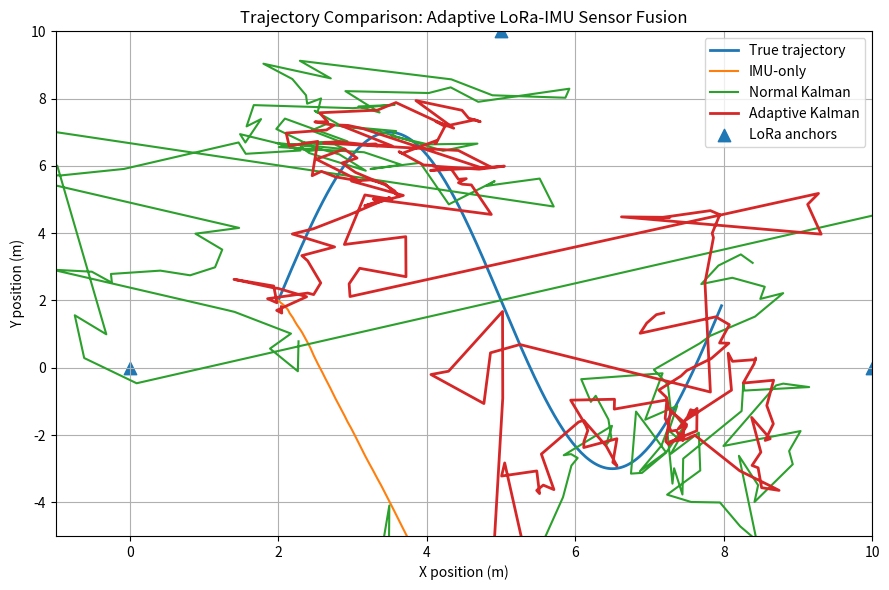
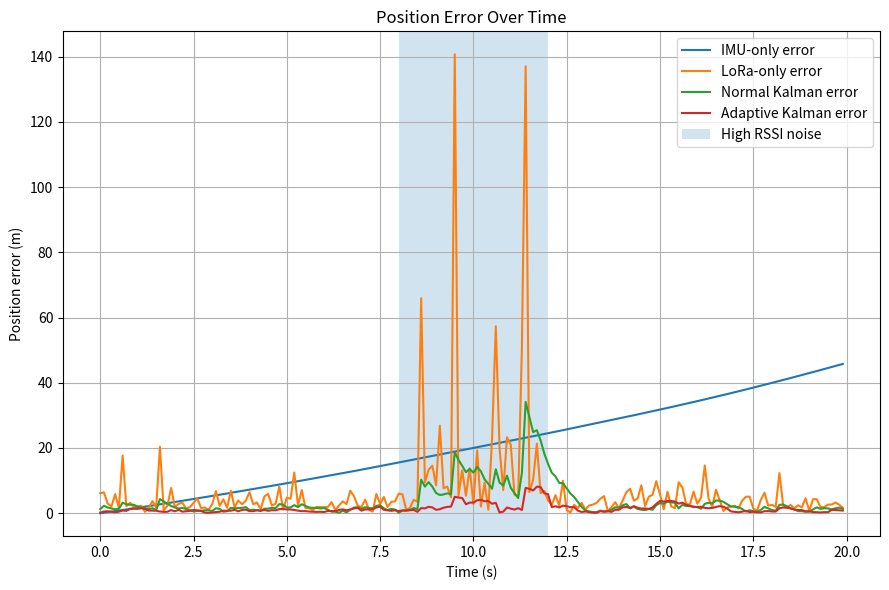
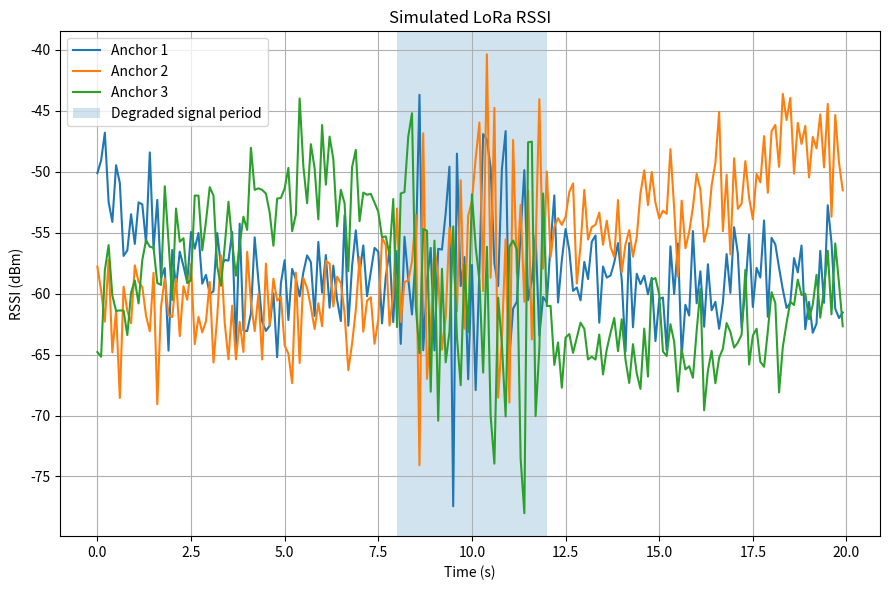
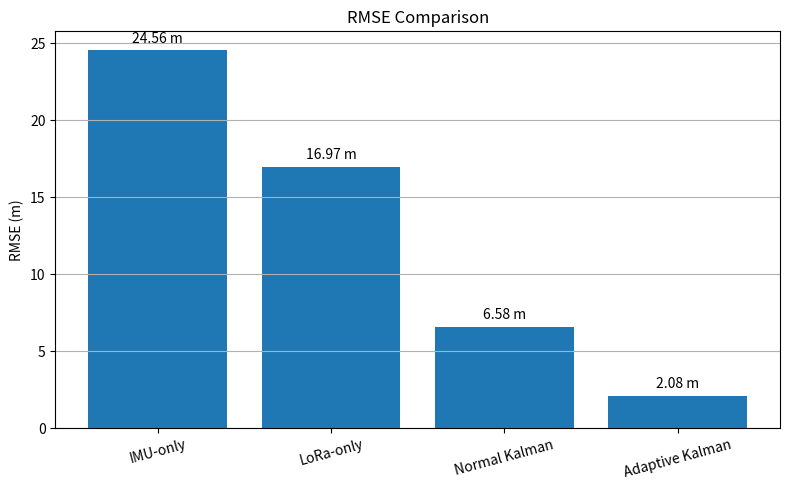

Recreate these plots in Python, in order.
import numpy as np
import matplotlib.pyplot as plt

# ============================================================
# ADAPTIVE LoRa-IMU SENSOR FUSION
# FINAL POLISHED SOFTWARE SIMULATION
#
# IMPORTANT:
# This implementation uses a LINEAR KALMAN FILTER.
# It is not an EKF because the state and measurement models
# used here are linear.
#
# All results in this program are SIMULATED results.
# They are NOT real-hardware accuracy measurements.
# ============================================================

np.random.seed(7)

# ============================================================
# 1. SIMULATION SETTINGS
# ============================================================

dt = 0.1
T = 20.0
t = np.arange(0, T, dt)
N = len(t)

# ============================================================
# 2. TRUE 2-D MOVEMENT
# ============================================================

true_x = 2.0 + 6.0 * (t / T)
true_y = 2.0 + 5.0 * np.sin(2 * np.pi * t / T)

true_pos = np.column_stack((true_x, true_y))

true_vx = np.gradient(true_x, dt)
true_vy = np.gradient(true_y, dt)

true_ax = np.gradient(true_vx, dt)
true_ay = np.gradient(true_vy, dt)

true_acc = np.column_stack((true_ax, true_ay))

# ============================================================
# 3. SIMULATED IMU
# ============================================================

imu_noise_std = 0.15

# Simulated accelerometer bias
imu_bias = np.array([0.08, -0.06])

imu_acc = (
    true_acc
    + imu_bias
    + np.random.normal(0, imu_noise_std, (N, 2))
)

# ------------------------------------------------------------
# IMU-only dead reckoning
# ------------------------------------------------------------

imu_vel = np.zeros((N, 2))
imu_pos = np.zeros((N, 2))

imu_pos[0] = true_pos[0]

for k in range(1, N):

    # Acceleration -> velocity
    imu_vel[k] = imu_vel[k - 1] + imu_acc[k] * dt

    # Velocity -> position
    imu_pos[k] = (
        imu_pos[k - 1]
        + imu_vel[k] * dt
        + 0.5 * imu_acc[k] * dt**2
    )

# ============================================================
# 4. LoRa ANCHORS
# ============================================================

anchors = np.array([
    [0.0, 0.0],
    [10.0, 0.0],
    [5.0, 10.0]
])

RSSI_0 = -40.0
d0 = 1.0
PLE = 2.2

normal_rssi_noise = 3.0

# ============================================================
# 5. SIMULATED LoRa RSSI
# ============================================================

rssi_data = np.zeros((N, 3))

for k in range(N):

    for a in range(3):

        distance = np.linalg.norm(
            true_pos[k] - anchors[a]
        )

        distance = max(distance, 0.1)

        # Deliberately simulate a degraded signal period
        # from 8 s to 12 s.
        if 8.0 <= t[k] <= 12.0:
            noise_std = 7.0
        else:
            noise_std = normal_rssi_noise

        # Log-distance path-loss model
        rssi_data[k, a] = (
            RSSI_0
            - 10.0 * PLE * np.log10(distance / d0)
            + np.random.normal(0, noise_std)
        )

# ============================================================
# 6. RSSI -> DISTANCE
# ============================================================

estimated_distances = d0 * 10 ** (
    (RSSI_0 - rssi_data) / (10.0 * PLE)
)

# ============================================================
# 7. 3-ANCHOR TRILATERATION
# ============================================================

def trilaterate(anchor_points, distances):
    """
    Estimate 2-D position from three fixed anchors.
    """

    x1, y1 = anchor_points[0]
    x2, y2 = anchor_points[1]
    x3, y3 = anchor_points[2]

    r1, r2, r3 = distances

    A = 2.0 * np.array([
        [x2 - x1, y2 - y1],
        [x3 - x1, y3 - y1]
    ])

    b = np.array([
        r1**2 - r2**2
        + x2**2 + y2**2
        - x1**2 - y1**2,

        r1**2 - r3**2
        + x3**2 + y3**2
        - x1**2 - y1**2
    ])

    try:
        return np.linalg.solve(A, b)

    except np.linalg.LinAlgError:
        return np.array([np.nan, np.nan])


lora_pos = np.array([
    trilaterate(anchors, estimated_distances[k])
    for k in range(N)
])

# Replace invalid values, if any
for k in range(N):

    if np.any(~np.isfinite(lora_pos[k])):

        if k > 0:
            lora_pos[k] = lora_pos[k - 1]
        else:
            lora_pos[k] = true_pos[0]

# ============================================================
# 8. LINEAR KALMAN FILTER
#
# State = [x, y, vx, vy]
# Measurement = [x, y]
# ============================================================

F = np.array([
    [1, 0, dt, 0],
    [0, 1, 0, dt],
    [0, 0, 1, 0],
    [0, 0, 0, 1]
])

H = np.array([
    [1, 0, 0, 0],
    [0, 1, 0, 0]
])

Q = np.diag([
    0.01,
    0.01,
    0.10,
    0.10
])

R_normal = np.diag([
    4.0,
    4.0
])

# ============================================================
# 9. NORMAL / ADAPTIVE KALMAN FILTER
# ============================================================

def run_kalman(adaptive=False):

    x = np.array([
        true_pos[0, 0],
        true_pos[0, 1],
        0.0,
        0.0
    ])

    P = np.eye(4)

    estimates = np.zeros((N, 4))
    adaptive_scale_history = np.ones(N)

    for k in range(N):

        # ----------------------------------------------------
        # Prediction
        # ----------------------------------------------------

        x_pred = F @ x

        P_pred = (
            F @ P @ F.T
            + Q
        )

        # ----------------------------------------------------
        # Measurement noise adaptation
        # ----------------------------------------------------

        if adaptive:

            # Measure disagreement between the 3 RSSI values.
            # Larger spread -> less confidence in LoRa position.
            rssi_spread = np.std(rssi_data[k])

            if rssi_spread > 5.0:
                scale = 8.0

            elif rssi_spread > 3.5:
                scale = 3.0

            else:
                scale = 1.0

            # Extra protection during the deliberately degraded
            # signal interval.
            if 8.0 <= t[k] <= 12.0:
                scale *= 2.0

            R = R_normal * scale
            adaptive_scale_history[k] = scale

        else:

            R = R_normal

        # ----------------------------------------------------
        # Measurement update
        # ----------------------------------------------------

        z = lora_pos[k]

        innovation = z - H @ x_pred

        S = (
            H @ P_pred @ H.T
            + R
        )

        K = (
            P_pred
            @ H.T
            @ np.linalg.inv(S)
        )

        x = (
            x_pred
            + K @ innovation
        )

        P = (
            np.eye(4)
            - K @ H
        ) @ P_pred

        estimates[k] = x

    return estimates, adaptive_scale_history


normal_kalman, normal_scale = run_kalman(adaptive=False)

adaptive_kalman, adaptive_scale = run_kalman(adaptive=True)

# ============================================================
# 10. ERROR CALCULATIONS
# ============================================================

def position_error(estimate, truth):
    return np.linalg.norm(
        estimate[:, :2] - truth,
        axis=1
    )


imu_error = np.linalg.norm(
    imu_pos - true_pos,
    axis=1
)

lora_error = np.linalg.norm(
    lora_pos - true_pos,
    axis=1
)

normal_error = position_error(
    normal_kalman,
    true_pos
)

adaptive_error = position_error(
    adaptive_kalman,
    true_pos
)


def rmse(error):
    return np.sqrt(np.mean(error**2))


imu_rmse = rmse(imu_error)
lora_rmse = rmse(lora_error)
normal_rmse = rmse(normal_error)
adaptive_rmse = rmse(adaptive_error)

improvement = (
    (normal_rmse - adaptive_rmse)
    / normal_rmse
    * 100.0
)

# ============================================================
# 11. FINAL RESULTS
# ============================================================

print()
print("=" * 62)
print("ADAPTIVE LoRa-IMU SENSOR FUSION")
print("FINAL POLISHED SOFTWARE SIMULATION")
print("=" * 62)

print(f"{'Method':<28} {'RMSE':>10}")
print("-" * 42)

print(f"{'IMU-only':<28} {imu_rmse:>8.2f} m")
print(f"{'LoRa-only':<28} {lora_rmse:>8.2f} m")
print(f"{'Normal Kalman':<28} {normal_rmse:>8.2f} m")
print(f"{'Adaptive Kalman':<28} {adaptive_rmse:>8.2f} m")

print("-" * 42)

print(
    f"Adaptive improvement over normal Kalman: "
    f"{improvement:.1f}%"
)

print()
print("FINAL POSITION ERROR")
print("-" * 42)

print(f"{'IMU-only':<28} {imu_error[-1]:>8.2f} m")
print(f"{'LoRa-only':<28} {lora_error[-1]:>8.2f} m")
print(f"{'Normal Kalman':<28} {normal_error[-1]:>8.2f} m")
print(f"{'Adaptive Kalman':<28} {adaptive_error[-1]:>8.2f} m")

print("=" * 62)

# ============================================================
# 12. FIGURE 1 - CLEAN TRAJECTORY COMPARISON
# ============================================================

plt.figure(figsize=(9, 6))

# True movement path
plt.plot(
    true_x,
    true_y,
    label="True trajectory",
    linewidth=2
)

# IMU-only drift
plt.plot(
    imu_pos[:, 0],
    imu_pos[:, 1],
    label="IMU-only"
)

# Normal Kalman fusion
plt.plot(
    normal_kalman[:, 0],
    normal_kalman[:, 1],
    label="Normal Kalman"
)

# Adaptive Kalman fusion
plt.plot(
    adaptive_kalman[:, 0],
    adaptive_kalman[:, 1],
    label="Adaptive Kalman",
    linewidth=2
)

# Fixed LoRa anchors
plt.scatter(
    anchors[:, 0],
    anchors[:, 1],
    marker="^",
    s=80,
    label="LoRa anchors"
)

# Keep the useful working area visible
plt.xlim(-1, 10)
plt.ylim(-5, 10)

plt.xlabel("X position (m)")
plt.ylabel("Y position (m)")

plt.title(
    "Trajectory Comparison: Adaptive LoRa-IMU Sensor Fusion"
)

plt.legend()
plt.grid(True)
plt.tight_layout()

plt.show()

# ============================================================
# 13. FIGURE 2 - POSITION ERROR
# ============================================================

plt.figure(figsize=(9, 6))

plt.plot(
    t,
    imu_error,
    label="IMU-only error"
)

plt.plot(
    t,
    lora_error,
    label="LoRa-only error"
)

plt.plot(
    t,
    normal_error,
    label="Normal Kalman error"
)

plt.plot(
    t,
    adaptive_error,
    label="Adaptive Kalman error"
)

plt.axvspan(
    8,
    12,
    alpha=0.2,
    label="High RSSI noise"
)

plt.xlabel("Time (s)")
plt.ylabel("Position error (m)")

plt.title(
    "Position Error Over Time"
)

plt.legend()
plt.grid(True)
plt.tight_layout()

plt.show()

# ============================================================
# 14. FIGURE 3 - LoRa RSSI
# ============================================================

plt.figure(figsize=(9, 6))

for a in range(3):

    plt.plot(
        t,
        rssi_data[:, a],
        label=f"Anchor {a + 1}"
    )

plt.axvspan(
    8,
    12,
    alpha=0.2,
    label="Degraded signal period"
)

plt.xlabel("Time (s)")
plt.ylabel("RSSI (dBm)")

plt.title(
    "Simulated LoRa RSSI"
)

plt.legend()
plt.grid(True)
plt.tight_layout()

plt.show()

# ============================================================
# 15. FIGURE 4 - RMSE COMPARISON
# ============================================================

methods = [
    "IMU-only",
    "LoRa-only",
    "Normal Kalman",
    "Adaptive Kalman"
]

values = [
    imu_rmse,
    lora_rmse,
    normal_rmse,
    adaptive_rmse
]

plt.figure(figsize=(8, 5))

bars = plt.bar(
    methods,
    values
)

# Display numerical RMSE values above each bar
for bar, value in zip(bars, values):

    plt.text(
        bar.get_x() + bar.get_width() / 2,
        bar.get_height() + 0.3,
        f"{value:.2f} m",
        ha="center",
        va="bottom"
    )

plt.ylabel("RMSE (m)")

plt.title(
    "RMSE Comparison"
)

plt.xticks(
    rotation=15
)

plt.grid(
    axis="y"
)

plt.tight_layout()

plt.show()

# ============================================================
# END OF SIMULATION
# ============================================================

print()
print("Simulation complete.")
print()
print("IMPORTANT:")
print("These are SIMULATED results.")
print("They must not be presented as real-hardware accuracy.")
print()
print(
    "Project interpretation: the adaptive Kalman filter "
    "reduces the influence of unreliable LoRa measurements "
    "when RSSI becomes highly variable."
)
